Image classification data set "vgg19_TVT" (MeganRows/MangroveCNN on GitHub). Class labels (8): acrostichum aureum, bruguiera cylindrica, bruguiera gymnorhiza, bruguiera sexangula, camptostemon philippensis, ceriops decandra, lumnitzera racemosa, sonneratia alba.

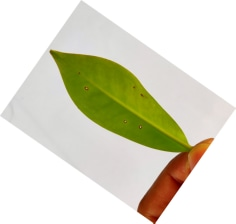
Label: bruguiera cylindrica

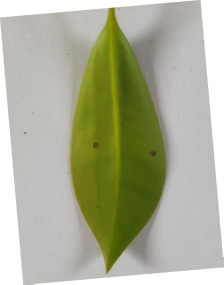
Label: bruguiera gymnorhiza

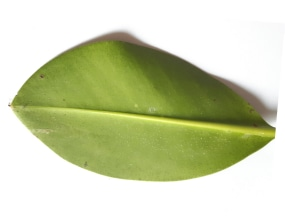
Label: bruguiera sexangula

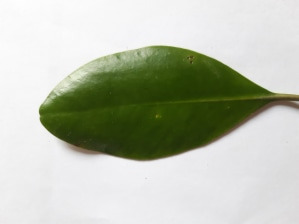
Label: ceriops decandra

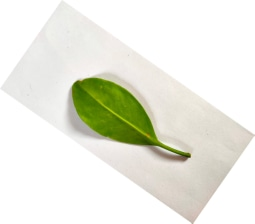
Label: lumnitzera racemosa

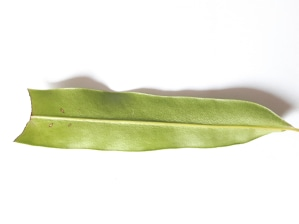
Label: acrostichum aureum
